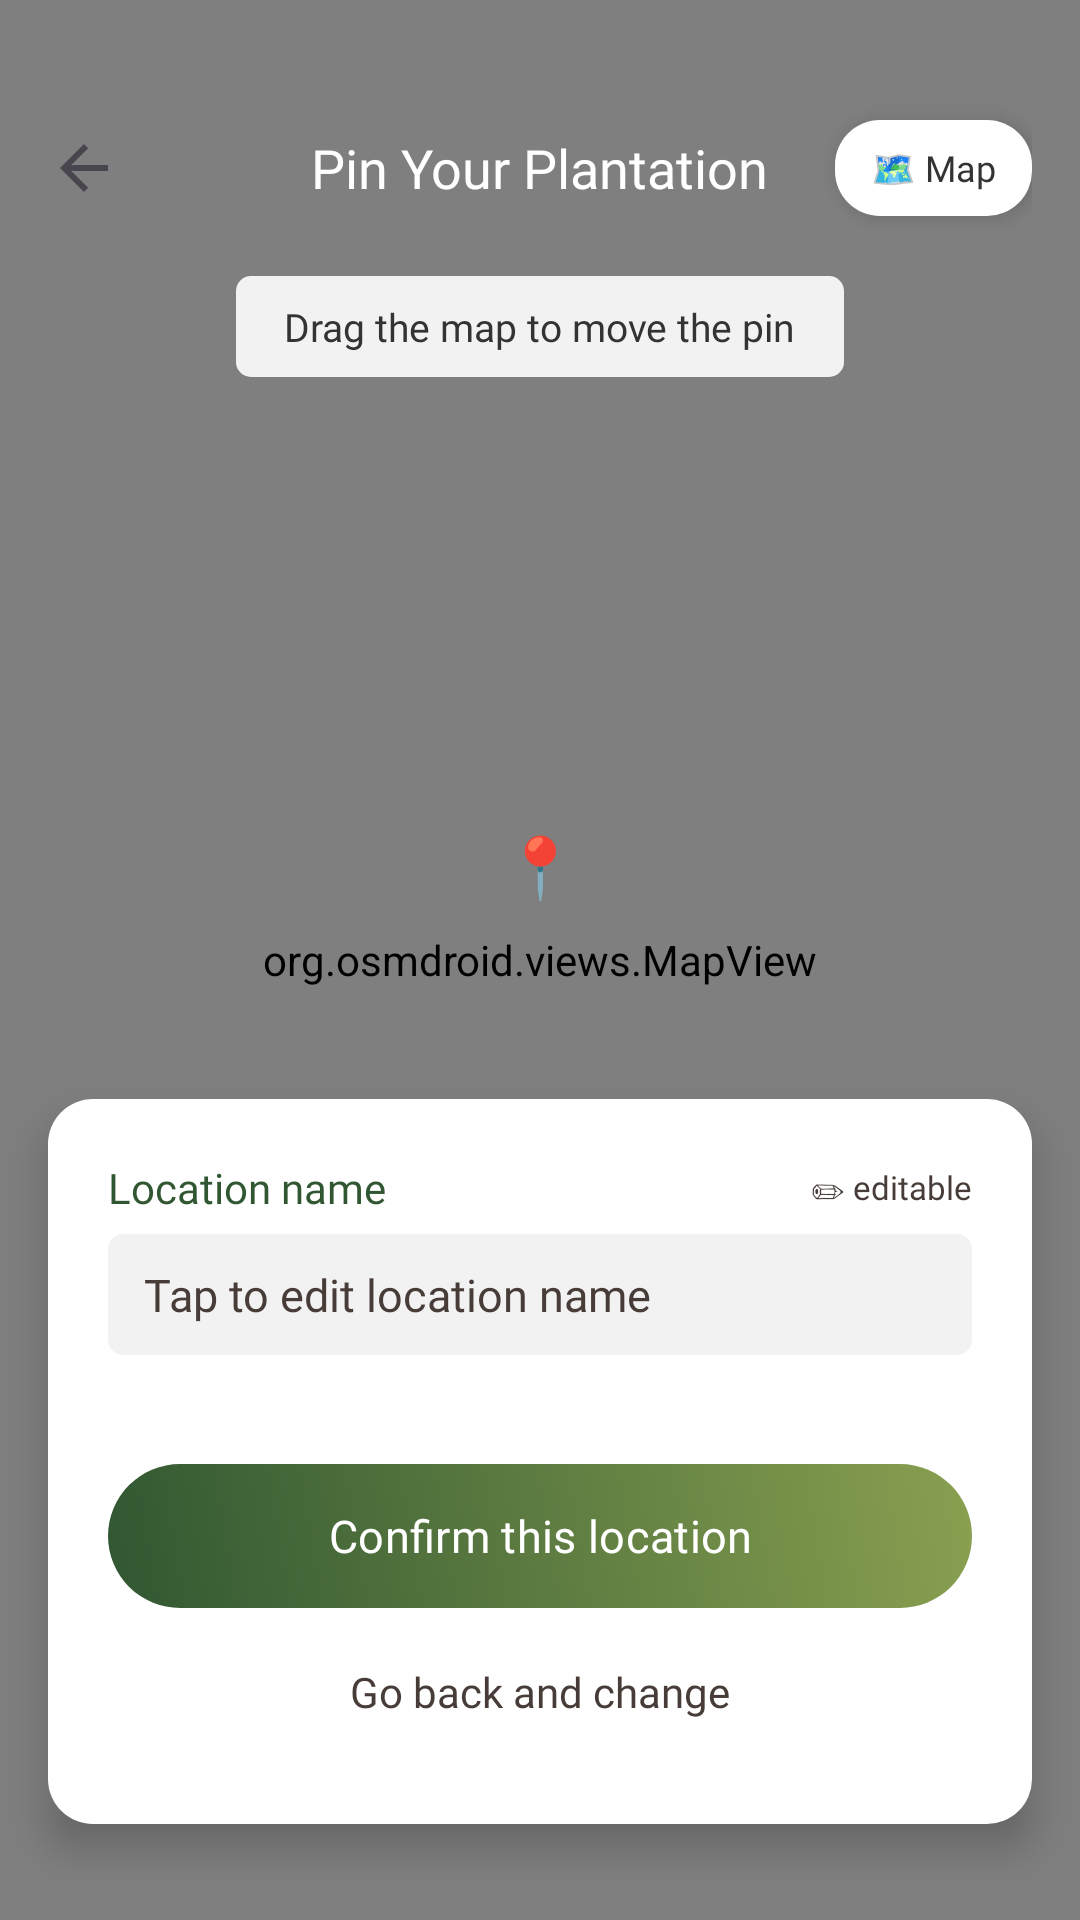

The Android layout XML behind this screen, and the referenced resources:
<!-- AndroidManifest.xml: activity theme Theme.GrowSight -->
<!-- res/layout/activity_map_picker.xml -->
<?xml version="1.0" encoding="utf-8"?>
<RelativeLayout xmlns:android="http://schemas.android.com/apk/res/android"
    android:layout_width="match_parent"
    android:layout_height="match_parent"
    android:background="@color/bg_light_green">

    
    <org.osmdroid.views.MapView
        android:id="@+id/mapView"
        android:layout_width="match_parent"
        android:layout_height="match_parent" />

    
    <TextView
        android:id="@+id/mapPin"
        android:layout_width="40dp"
        android:layout_height="40dp"
        android:layout_centerInParent="true"
        android:layout_marginBottom="40dp"
        android:contentDescription="Map pin"
        android:textAlignment="center"
        android:textSize="20dp"
        android:text="📍"
        android:translationY="-25dp" />

    
    <RelativeLayout
        android:id="@+id/mapTopBar"
        android:layout_width="match_parent"
        android:layout_height="56dp"
        android:layout_alignParentTop="true"
        android:layout_marginTop="28dp"
        android:paddingStart="4dp"
        android:paddingEnd="16dp">

        <ImageButton
            android:id="@+id/mapBackButton"
            android:layout_width="48dp"
            android:layout_height="48dp"
            android:layout_alignParentStart="true"
            android:layout_centerVertical="true"
            android:background="?attr/selectableItemBackgroundBorderless"
            android:contentDescription="Back"
            android:src="?attr/homeAsUpIndicator" />

        
        <TextView
            android:id="@+id/mapLayerToggle"
            android:layout_width="wrap_content"
            android:layout_height="32dp"
            android:layout_alignParentEnd="true"
            android:layout_centerVertical="true"
            android:background="@drawable/rounded_white_bg"
            android:elevation="4dp"
            android:fontFamily="@font/nunito_semibold"
            android:gravity="center"
            android:paddingStart="12dp"
            android:paddingEnd="12dp"
            android:text="🗺 Map"
            android:textColor="@color/black"
            android:textSize="12sp" />

        <TextView
            android:layout_width="wrap_content"
            android:layout_height="wrap_content"
            android:layout_centerInParent="true"
            android:fontFamily="@font/nunito_extrabold"
            android:text="Pin Your Plantation"
            android:textColor="@color/white"
            android:textSize="18sp" />

    </RelativeLayout>

    
    <TextView
        android:id="@+id/mapInstructionChip"
        android:layout_width="wrap_content"
        android:layout_height="wrap_content"
        android:layout_below="@id/mapTopBar"
        android:layout_centerHorizontal="true"
        android:layout_marginTop="8dp"
        android:background="@drawable/rounded_corner_gray_light"
        android:fontFamily="@font/nunito_semibold"
        android:paddingHorizontal="16dp"
        android:paddingVertical="8dp"
        android:text="Drag the map to move the pin"
        android:textColor="@color/black"
        android:textSize="13sp" />

    
    <LinearLayout
        android:id="@+id/mapBottomCard"
        android:layout_width="match_parent"
        android:layout_height="wrap_content"
        android:layout_alignParentBottom="true"
        android:layout_marginStart="16dp"
        android:layout_marginEnd="16dp"
        android:layout_marginBottom="32dp"
        android:background="@drawable/rounded_white_bg"
        android:elevation="8dp"
        android:orientation="vertical"
        android:padding="20dp">

        
        <LinearLayout
            android:layout_width="match_parent"
            android:layout_height="wrap_content"
            android:layout_marginBottom="6dp"
            android:gravity="center_vertical"
            android:orientation="horizontal">

            <TextView
                android:layout_width="0dp"
                android:layout_height="wrap_content"
                android:layout_weight="1"
                android:fontFamily="@font/nunito_bold"
                android:text="Location name"
                android:textColor="@color/green"
                android:textSize="14sp" />

            <TextView
                android:layout_width="wrap_content"
                android:layout_height="wrap_content"
                android:fontFamily="@font/nunito_semibold"
                android:text="✏ editable"
                android:textColor="@color/gray"
                android:textSize="11sp" />

        </LinearLayout>

        
        <EditText
            android:id="@+id/mapLocationLabel"
            android:layout_width="match_parent"
            android:layout_height="wrap_content"
            android:layout_marginBottom="4dp"
            android:background="@drawable/rounded_corner_gray_light"
            android:fontFamily="@font/nunito_semibold"
            android:hint="Tap to edit location name"
            android:imeOptions="actionDone"
            android:inputType="textCapSentences"
            android:maxLines="2"
            android:paddingStart="12dp"
            android:paddingEnd="12dp"
            android:paddingTop="10dp"
            android:paddingBottom="10dp"
            android:textColor="@color/black"
            android:textColorHint="@color/gray"
            android:textSize="15sp" />

        <TextView
            android:id="@+id/mapLatLonLabel"
            android:layout_width="match_parent"
            android:layout_height="wrap_content"
            android:layout_marginBottom="16dp"
            android:fontFamily="@font/nunito_regular"
            android:textColor="@color/gray"
            android:textSize="12sp" />

        <com.google.android.material.button.MaterialButton
            android:id="@+id/mapConfirmButton"
            android:layout_width="match_parent"
            android:layout_height="48dp"
            android:background="@drawable/gradient_background"
            android:fontFamily="@font/nunito_extrabold"
            android:text="Confirm this location"
            android:textAllCaps="false"
            android:textColor="@color/white"
            android:textSize="15sp"
            app:backgroundTint="@null"
            xmlns:app="http://schemas.android.com/apk/res-auto" />

        <Button
            android:id="@+id/mapCancelButton"
            android:layout_width="match_parent"
            android:layout_height="48dp"
            android:layout_marginTop="4dp"
            android:background="@android:color/transparent"
            android:fontFamily="@font/nunito_semibold"
            android:text="Go back and change"
            android:textAllCaps="false"
            android:textColor="@color/gray"
            android:textSize="14sp" />

    </LinearLayout>

</RelativeLayout>
<!-- resources referenced by this layout -->
<resources>
  <color name="bg_light_green">#F4F6DD</color>
  <color name="black">#333333</color>
  <color name="gray">#473C38</color>
  <color name="green">#315732</color>
  <color name="white">#FFFFFFFF</color>
  <!-- drawable gradient_background (drawable) -->
  <?xml version="1.0" encoding="utf-8"?>
  <shape xmlns:android="http://schemas.android.com/apk/res/android"
      android:shape="rectangle">
      <gradient
          android:startColor="@color/gd_1"
          android:endColor="@color/gd_2"
          android:angle="45"/>
  
      <corners android:radius="30dp" />
  </shape>
  <!-- drawable rounded_corner_gray_light (drawable) -->
  <?xml version="1.0" encoding="utf-8"?>
  <shape xmlns:android="http://schemas.android.com/apk/res/android"
      android:shape="rectangle">
      <solid android:color="#F2F2F2" />
      <corners android:radius="5dp" />
  </shape>
  <!-- drawable rounded_white_bg (drawable) -->
  <?xml version="1.0" encoding="utf-8"?>
  <shape xmlns:android="http://schemas.android.com/apk/res/android">
  
      <solid android:color="@color/white" />
  
      <corners android:radius="15dp" />
  
      
      
  
  </shape>
  <style name="Theme.GrowSight" parent="Theme.Material3.Light.NoActionBar">
          <item name="colorPrimary">@color/green</item>
          <item name="colorPrimaryVariant">@color/black</item>
          <item name="colorOnPrimary">@color/white</item>
          <item name="colorSecondary">@color/gray</item>
          <item name="colorOnSecondary">@color/white</item>
          <item name="android:statusBarColor">@color/DCDECA</item>
          <item name="android:navigationBarColor">@android:color/transparent</item>
          <item name="android:windowDrawsSystemBarBackgrounds">true</item>
          <item name="android:enforceNavigationBarContrast" tools:targetApi="29">false</item>
          <item name="android:enforceStatusBarContrast" tools:targetApi="29">false</item>
          <item name="android:backgroundTint">@null</item>
  
          
          <item name="colorSurface">@color/white</item>
          <item name="colorSurfaceVariant">@color/white</item>
          <item name="colorSurfaceContainer">@color/white</item>
          <item name="colorSurfaceContainerHigh">@color/white</item>
          <item name="colorSurfaceContainerHighest">@color/white</item>
          <item name="colorSurfaceContainerLow">@color/white</item>
          <item name="colorSurfaceContainerLowest">@color/white</item>
          <item name="colorSurfaceBright">@color/white</item>
          <item name="colorSurfaceDim">@color/white</item>
          <item name="android:colorBackground">@color/white</item>
          <item name="android:windowBackground">@color/white</item>
      </style>
  <color name="gd_1">#315732</color>
  <color name="gd_2">#89A050</color>
  <color name="DCDECA">#DCDECA</color>
</resources>
